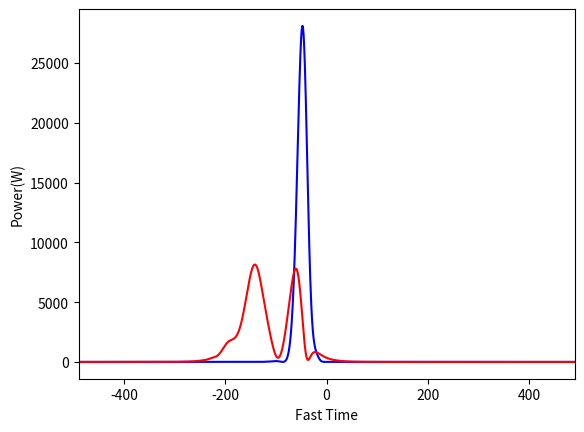
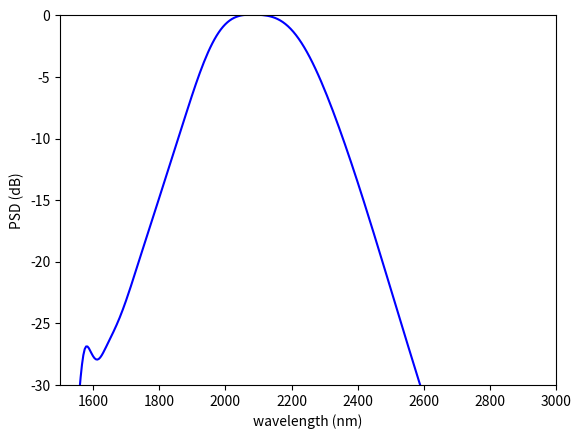
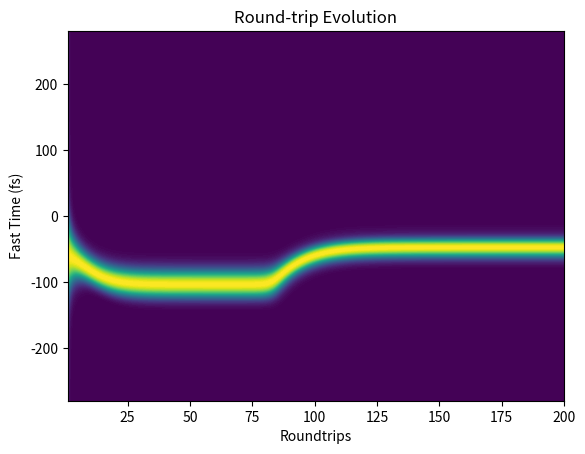

Generate these figures, in order, with matplotlib:
# -*- coding: utf-8 -*-
"""
Created on Sat Mar 21 13:22:00 2020

[redacted]

[redacted]
[redacted]
"""
import numpy as np
from numpy.fft import fft, ifft, fftshift, fftfreq
from numpy import sqrt, exp, log10
import matplotlib.pyplot as plt
from scipy.constants import pi,c

def sech(x):
    return 1/np.cosh(x)

def nonlinearopo(E1, E2, kappas):

    f = ifft((kappas)*fft(E2*np.conj(E1)));
    g = -ifft((kappas)*(fft(E1*E1)));

    return np.array([f,g])

def rk4opononlinear(h,E1,E2,kappas):

    [k1, l1] = h*nonlinearopo(E1,E2, kappas);
    [k2, l2] = h*nonlinearopo(E1+k1/2,E2+l1/2, kappas);
    [k3, l3] = h*nonlinearopo(E1+k2/2,E2+l2/2, kappas);
    [k4, l4] = h*nonlinearopo(E1+k3,E2+l3, kappas);
    
    R = E1+(k1+2*k2+2*k3+k4)/6;
    S = E2+(l1+2*l2+2*l3+l4)/6;
    
    return R,S

def single_pass(a, b, L, dstep, Da, Db, kappas):

    for x in range(int(L/dstep)): # inner loop for evolution inside crystal
        
        #f_temp1 spectral profile of signal
        #f_temp2 spectral profile of pump
        a = fft(a)*Da;
        b = fft(b)*Db;
        
        a = ifft(a); # signal converted to time domain
        b = ifft(b); # pump converted to time domain
        
        [a, b] = rk4opononlinear(dstep, a, b, kappas); # nonlinear split step
        
    return a,b

# Units
# Let's work in the following units:
# * time = fs
# * frequency = PHz (1/time = 10**15 Hz)
# * distance = mm
c = c*1e-12; #mm/fs

# Input Parameters

Nround_trips = 200; # number of round-trips/ also a measure of slow time evolution
T=0.65; # Transmitivity of the output coupler
L=1; # Length of crystal in mm

frep = 250e6; #repetition rate
tw = 70; # Imput pump pulse width (fs)

dstep=L/50; # discretization in crystal i.e the crystal is divided into 50 segments

#Vectors for sweeping
pin = np.array([0.5]); # average pump input power (Watt)
#pin=[0.6,0.7,0.8,0.9,1];     ###### pin can be a matrix, in that case you can study the effect of input power variation

dT = np.array([4]); # detuning in fs
#dT=[0.75, 0.85, 0.87, 0.89, 0.91, 0.93]; ###### dT can be a matrix, in
#that case you can study the effect of detuning and find the peak structure

#---tau and omega arrays
NFFT = 2**12; # number of fft points/ number of discretizations of the fast time axis
Tmax = 1000; # Extent of the fast time axis in fs
dtau = (2*Tmax)/NFFT;# step size in fast axis
# tau = (-NFFT/2:NFFT/2-1)*dtau; # discretization of fast axis
tau = np.arange(-NFFT/2, NFFT/2)*dtau
# omega =  pi/Tmax* [(0:NFFT/2-1) (-NFFT/2:-1)]; #corresponding frequency grid
x1 = np.arange(0, NFFT/2)
x2 = np.arange(-NFFT/2, 0)
omega =  pi/Tmax*np.concatenate([x1, x2])

#Crystal dispersion
alphaa=0.00691; # loss for signal
alphab=0.00691; # loss for pump
u=112.778; # walk-off parameter (fs/mm)
beta2a=-53.64; # second order GVD signal (fs**2/mm)
beta3a=756.14; # third order GVD signal (fs**3/mm)
beta4a=-2924.19; # fourth order GVD signal (fs**4/mm)
beta2b=240.92; # second order GVD pump (fs**2/mm)
beta3b=211.285; # second order GVD pump (fs**3/mm)
beta4b=-18.3758; # second order GVD pump (fs**4/mm)

phi2=25*2; # cavity dispersion second order (fs**2/mm)
phi3=76;  # cavity dispersion third order (fs**3/mm)
phi4=-13020;

Da = (alphaa/2-1j*beta2a/2*omega**2-1j*beta3a/6*omega**3-1j*beta4a/24*omega**4); # dispersion of signal in fourier domain
Db = (alphab/2-1j*beta2b/2*omega**2-1j*beta3b/6*omega**3-1j*beta4b/24*omega**4-1j*u*omega); # dispersion of pump in fourier domain
Da = exp(Da*(-dstep)); #dispersion operator
Db = exp(Db*(-dstep)); #dispersion operator

phic = phi2/2*omega**2+phi3/6*(omega)**3+phi4/24*(omega)**4; # dispersion of cavity in fourier domain

#Nonlinear coupling
Wp= 10*10**-6; # beam waist of pump (m)
Ws= 14*10**-6; # beam waist of signal (m)
deff= 2/pi*16*10**-12; #2/pi*20*10**-12
ns=2.2333; # refractive index of signal
npp=2.1935; # refractive index of pump
Omegas = 2*pi*3*10**8/(2090*10**-9)+omega*10**15; #Absolute frequency
kappas = sqrt(2*377)*deff*Omegas/Ws/ns/sqrt(pi*npp)/(3*10**8)*10**-3;
# kappas = max(kappas,0);
kappas = np.clip(kappas, 0, None)

noise = 10**-10*np.ones([1,tau.size]);
#noise=10**-10*randn(1,length(tau)); # random noise of small amplitude is take as the initial condition for the signal
##

for kp in range(pin.size):
    for kd in range(dT.size):
        
        deltaT=dT[kd]; #detuning
        l=(3*10**8*deltaT*10**-15)/(1045*10**-9); #detuning converted from fs to l parameter
        phi=pi*l+(phic)+deltaT*(omega); # the feedback transfer function in fourier domain
        
        pavg=pin[kp];# average pump power
        p = 0.88*pavg/(frep*tw*1e-15); #calculation of peak pump power for sech pulse
        seed=sqrt(p)*sech(tau/tw*1.76); # input pump profile
        
        a = noise; # temporal profile of signal
        b = noise; # temporal profile of pump
        
        data_a = np.zeros([Nround_trips, NFFT]);
        data_b = np.zeros([Nround_trips, NFFT]);
        for n in  range(Nround_trips): # outer loop for roundtrip evolution dynamics
            b = seed;
            
            [a, b] = single_pass(a, b, L, dstep, Da, Db, kappas);
            
            a=ifft(fft(a)*sqrt(1-T)*exp(1j*(phi))); #feedback path
            data_a[n,:]=(abs(a)/np.amax(abs(a)))**2; #saving the normalized intensity profile of signal every roundtrip
            data_b[n,:]=(abs(b)/np.amax(abs(b)))**2;           
            
            if (n+1)%50==0:
                print('Input Power = %0.2f W, Detuning = %0.2f fs, Completed roundtrip %i\n' % (pavg, deltaT, n+1))
           
        A = fftshift(fft(a)); # spectral profile of the signal at steady state
        B = fftshift(fft(b)); # spectral profile of the pump after exiting the cavity
        temp3 = fftshift(fft(seed)); # spectral profile of the pump before entering the cavity
        
        
a = np.squeeze(a)
b = np.squeeze(b)
A = np.squeeze(A)

# Different Plots
fig1, ax1 = plt.subplots()
ax1.plot (tau, abs(a)**2,'b');
ax1.plot (tau, abs(b)**2,'r');
ax1.set_xlabel('Fast Time')
ax1.set_ylabel('Power(W)')
ax1.set_xlim([-7*tw,7*tw]);

fig2, ax2 = plt.subplots()
fconv=(3*10**8/2090/10**-9+fftshift(omega/2/pi*10**15));
lambdaconv=3*10**8./fconv*10**9;
ax2.plot((lambdaconv),(20*log10(abs(A/max(A)))),'b')
ax2.set_xlim([1500, 3000])
ax2.set_ylim([-30,0])
ax2.set_xlabel('wavelength (nm)')
ax2.set_ylabel('PSD (dB)')

fig3, ax3 = plt.subplots()
# mesh(1:1:Nround_trips,tau, data_a')
X,Y = np.meshgrid(np.arange(1,Nround_trips+1), tau)
ax3.contourf(X, Y, np.transpose(data_a), 100)
ax3.set_xlabel('Roundtrips')
ax3.set_ylabel('Fast Time (fs)')
ax3.set_ylim([-4*tw,4*tw])
ax3.set_title('Round-trip Evolution')

##
#Functions






